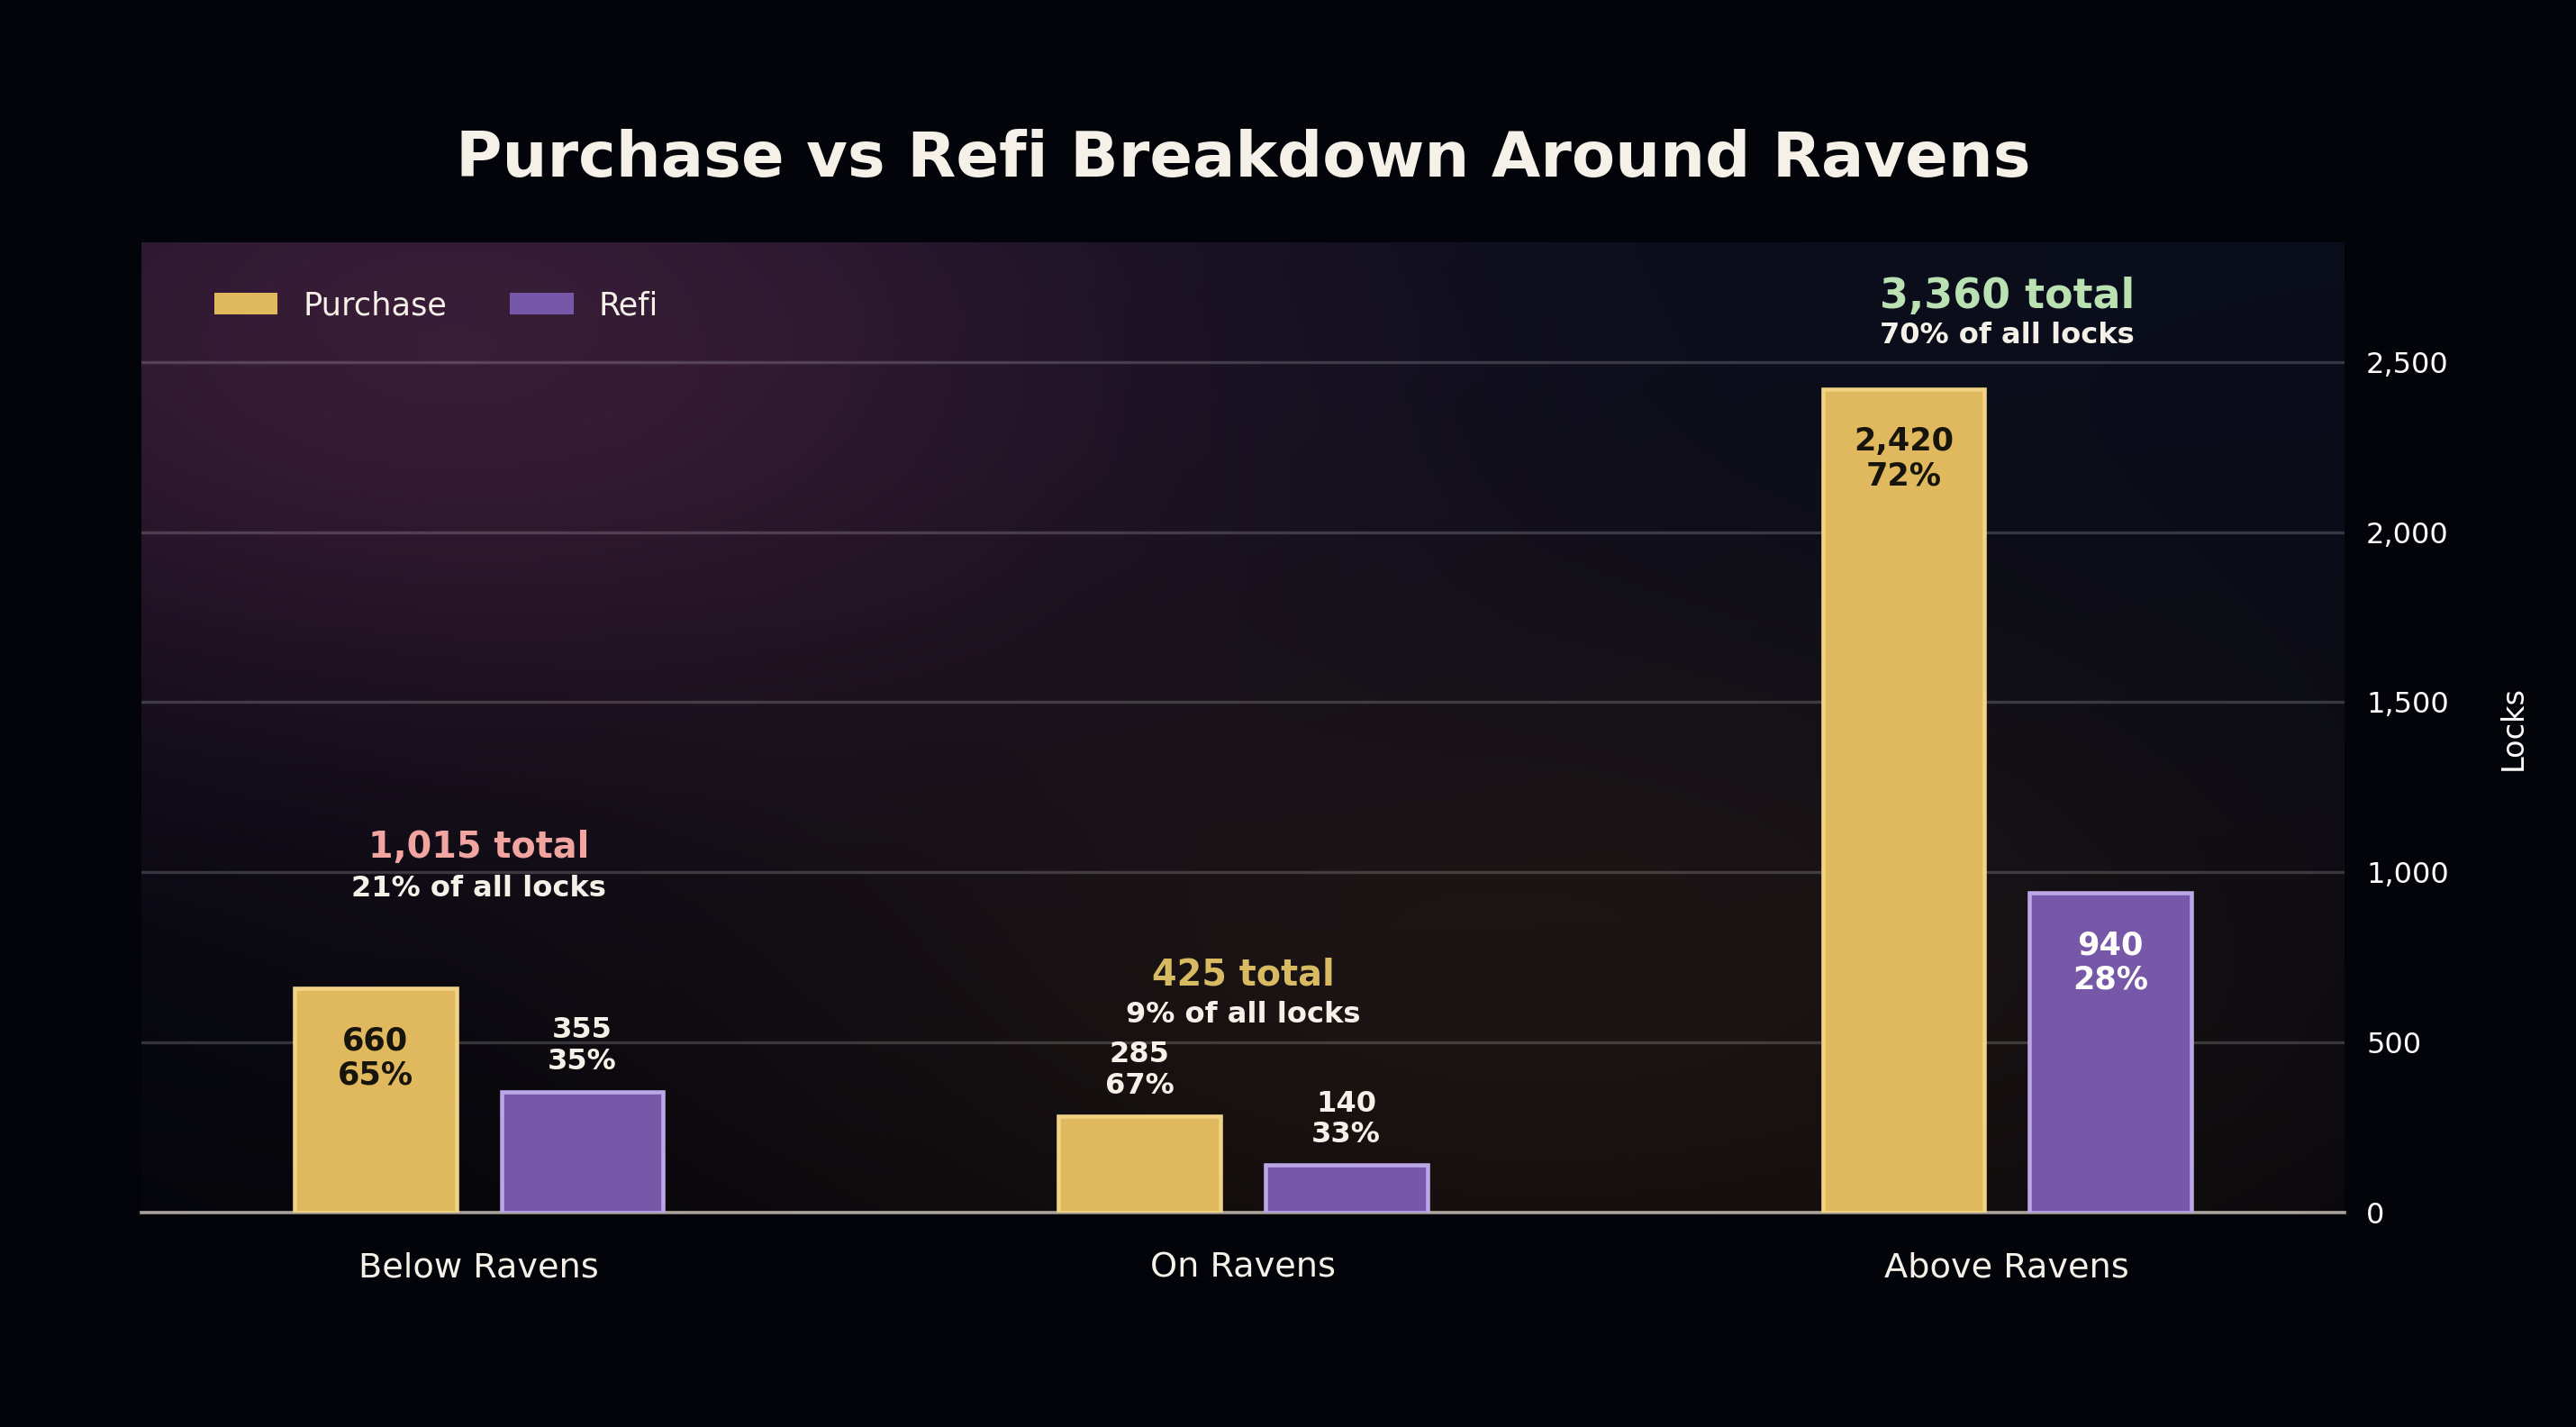

Write Python code to recreate this figure.
import numpy as np
import matplotlib.pyplot as plt
from matplotlib.patches import Patch


categories = ["Below Ravens", "On Ravens", "Above Ravens"]

# Placeholder split data. Each group adds back to the pillar totals used before:
# Below = 1,015, On = 425, Above = 3,360.
purchase_locks = np.array([660, 285, 2420])
refi_locks = np.array([355, 140, 940])
totals = purchase_locks + refi_locks
grand_total = totals.sum()

pillar_share = totals / grand_total * 100
purchase_mix = purchase_locks / totals * 100
refi_mix = refi_locks / totals * 100

bg_top = np.array([10, 13, 28]) / 255
bg_bottom = np.array([4, 5, 11]) / 255
bg_warm = np.array([103, 35, 62]) / 255
bg_gold = np.array([127, 75, 27]) / 255
bg_ink = np.array([3, 4, 10]) / 255

purchase_color = "#E0B85D"
refi_color = "#7657A8"
pillar_colors = ["#F2A5A0", "#D7BA62", "#B9E1B2"]
paper_text = "#F5F1E9"
white_text = "#FFFFFF"
grid = "#FFFFFF"

fig, ax = plt.subplots(figsize=(13, 7.2), facecolor=bg_ink)

# Dark editorial glow background, matching the previous summary chart.
w, h = 1300, 720
yy, xx = np.mgrid[0:h, 0:w]
base = np.zeros((h, w, 3))
vertical = yy / (h - 1)
for c in range(3):
    base[:, :, c] = bg_top[c] * (1 - vertical) + bg_bottom[c] * vertical

warm_glow = np.exp(-(((xx - 180) / 430) ** 2 + ((yy - 80) / 270) ** 2))
gold_glow = np.exp(-(((xx - 830) / 520) ** 2 + ((yy - 560) / 310) ** 2))
for c in range(3):
    base[:, :, c] = (
        base[:, :, c]
        + warm_glow * bg_warm[c] * 0.46
        + gold_glow * bg_gold[c] * 0.18
    )
base = np.clip(base, 0, 1)

ax.imshow(base, extent=[-0.75, 4.15, 0, 2850], aspect="auto", zorder=0)
ax.set_facecolor("none")

group_x = np.array([0.0, 1.7, 3.4])
bar_width = 0.36
offset = 0.23
purchase_x = group_x - offset
refi_x = group_x + offset

purchase_bars = ax.bar(
    purchase_x,
    purchase_locks,
    width=bar_width,
    color=purchase_color,
    edgecolor="#F1D385",
    linewidth=1.5,
    zorder=3,
)
refi_bars = ax.bar(
    refi_x,
    refi_locks,
    width=bar_width,
    color=refi_color,
    edgecolor="#BCA7E6",
    linewidth=1.5,
    zorder=3,
)

for i, center_x in enumerate(group_x):
    group_top = max(purchase_locks[i], refi_locks[i])
    if i == 0:
        total_y = group_top + 360
        share_y = group_top + 250
    elif i == 1:
        total_y = group_top + 360
        share_y = group_top + 255
    else:
        total_y = group_top + 210
        share_y = group_top + 115
    ax.text(
        center_x,
        total_y,
        f"{totals[i]:,} total",
        ha="center",
        va="bottom",
        fontsize=15 if i == 2 else 13,
        color=pillar_colors[i],
        weight="bold",
    )
    ax.text(
        center_x,
        share_y,
        f"{round(pillar_share[i]):.0f}% of all locks",
        ha="center",
        va="bottom",
        fontsize=10.5,
        color=paper_text,
        weight="bold",
    )

for bars, values, mix, label_color in [
    (purchase_bars, purchase_locks, purchase_mix, "#17140B"),
    (refi_bars, refi_locks, refi_mix, white_text),
]:
    for bar, value, pct in zip(bars, values, mix):
        x_pos = bar.get_x() + bar.get_width() / 2
        y = bar.get_height()
        inside = y > 600
        ax.text(
            x_pos,
            y - 110 if inside else y + 48,
            f"{value:,}\n{pct:.0f}%",
            ha="center",
            va="top" if inside else "bottom",
            fontsize=11.5 if inside else 10.5,
            color=label_color if inside else paper_text,
            weight="bold",
            linespacing=1.15,
            zorder=5,
        )

ax.set_title(
    "Purchase vs Refi Breakdown Around Ravens",
    fontsize=23,
    color=paper_text,
    weight="bold",
    pad=24,
)

ax.set_xticks(group_x, categories)
ax.tick_params(axis="x", colors=paper_text, labelsize=12.5, length=0, pad=14)
ax.tick_params(axis="y", colors=white_text, labelsize=10.5, length=0, pad=8)

ax.set_ylim(0, 2850)
ax.set_xlim(-0.75, 4.15)
ax.yaxis.tick_right()
ax.yaxis.set_label_position("right")
ax.set_ylabel("Locks", color=white_text, fontsize=11, labelpad=18)
ax.set_yticks([0, 500, 1000, 1500, 2000, 2500], ["0", "500", "1,000", "1,500", "2,000", "2,500"])
ax.grid(axis="y", color=grid, alpha=0.18, linewidth=1.1, zorder=1)

for spine in ["top", "left", "right"]:
    ax.spines[spine].set_visible(False)
ax.spines["bottom"].set_color("#D7D0C5")
ax.spines["bottom"].set_alpha(0.75)
ax.spines["bottom"].set_linewidth(1.2)

ax.legend(
    handles=[
        Patch(facecolor=purchase_color, edgecolor="none", label="Purchase"),
        Patch(facecolor=refi_color, edgecolor="none", label="Refi"),
    ],
    loc="upper left",
    bbox_to_anchor=(0.02, 0.98),
    ncol=2,
    frameon=False,
    fontsize=11.5,
    labelcolor=paper_text,
)

plt.subplots_adjust(left=0.055, right=0.91, top=0.83, bottom=0.15)
fig.savefig("ravens_purchase_refi_breakdown.png", dpi=220, facecolor=bg_ink)
